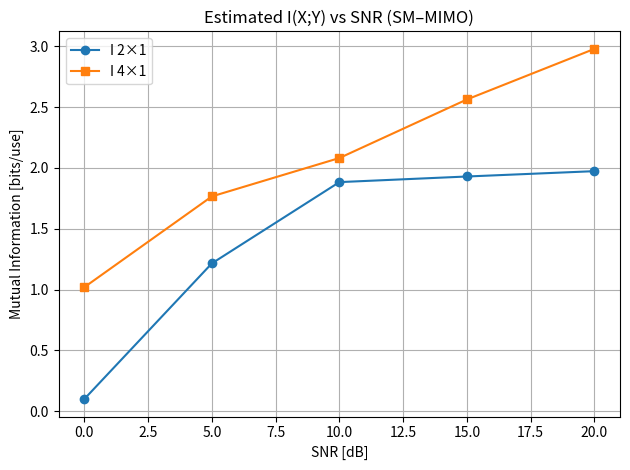

Python code for this plot:
# mi_estimate.py
import numpy as np
import matplotlib.pyplot as plt
import csv

def estimate_mutual_info(snr_db, n_ant, n_samples=5000):
    """
    Approximate I(X;Y) for SM-MIMO with n_ant transmit antennas (2 or 4),
    using uniform input over 2*n_ant symbols, AWGN channel.
    """
    snr   = 10**(snr_db/10)
    sigma = np.sqrt(1/(2 * snr))
    symbols = [(i, b) for i in range(n_ant) for b in (+1, -1)]
    M = len(symbols)
    total = 0.0
    for i, (ant_true, b_true) in enumerate(symbols):
        # sample h once per symbol
        h = (np.random.randn(n_ant) + 1j*np.random.randn(n_ant)) / np.sqrt(2)
        for _ in range(n_samples):
            y = h[ant_true]*b_true + sigma*(np.random.randn()+1j*np.random.randn())
            # p(y|x') for all x'
            pyx = np.array([
                (1/(np.pi*sigma**2)) * np.exp(-abs(y - h[ant2]*b2)**2 / sigma**2)
                for ant2, b2 in symbols
            ])
            py = pyx.mean()
            total += np.log2(pyx[i] / py)
    return total / (M * n_samples)

if __name__ == "__main__":
    # 1) Define SNR range and prepare storage
    SNRs = np.arange(0, 21, 5)          # [0,5,10,15,20]
    I2 = []  # I for 2×1
    I4 = []  # I for 4×1

    # 2) Estimate MI
    for snr_db in SNRs:
        print(f"Estimating I at {snr_db} dB...")
        i2 = estimate_mutual_info(snr_db, n_ant=2, n_samples=2000)
        i4 = estimate_mutual_info(snr_db, n_ant=4, n_samples=2000)
        I2.append(i2)
        I4.append(i4)
        print(f"  I_2x1={i2:.3f}, I_4x1={i4:.3f}")

    # 3) Plot
    plt.figure()
    plt.plot(SNRs, I2, marker='o', label='I 2×1')
    plt.plot(SNRs, I4, marker='s', label='I 4×1')
    plt.xlabel('SNR [dB]')
    plt.ylabel('Mutual Information [bits/use]')
    plt.title('Estimated I(X;Y) vs SNR (SM–MIMO)')
    plt.grid(True)
    plt.legend()
    plt.tight_layout()
    plt.savefig('mi_vs_snr.png')
    plt.show()

    # 4) Save to CSV
    with open('mi_vs_snr.csv', 'w', newline='') as f:
        writer = csv.writer(f)
        writer.writerow(['SNR_dB', 'I_2x1', 'I_4x1'])
        for i, snr_db in enumerate(SNRs):
            writer.writerow([snr_db, I2[i], I4[i]])
    print("Saved mi_vs_snr.png and mi_vs_snr.csv")
